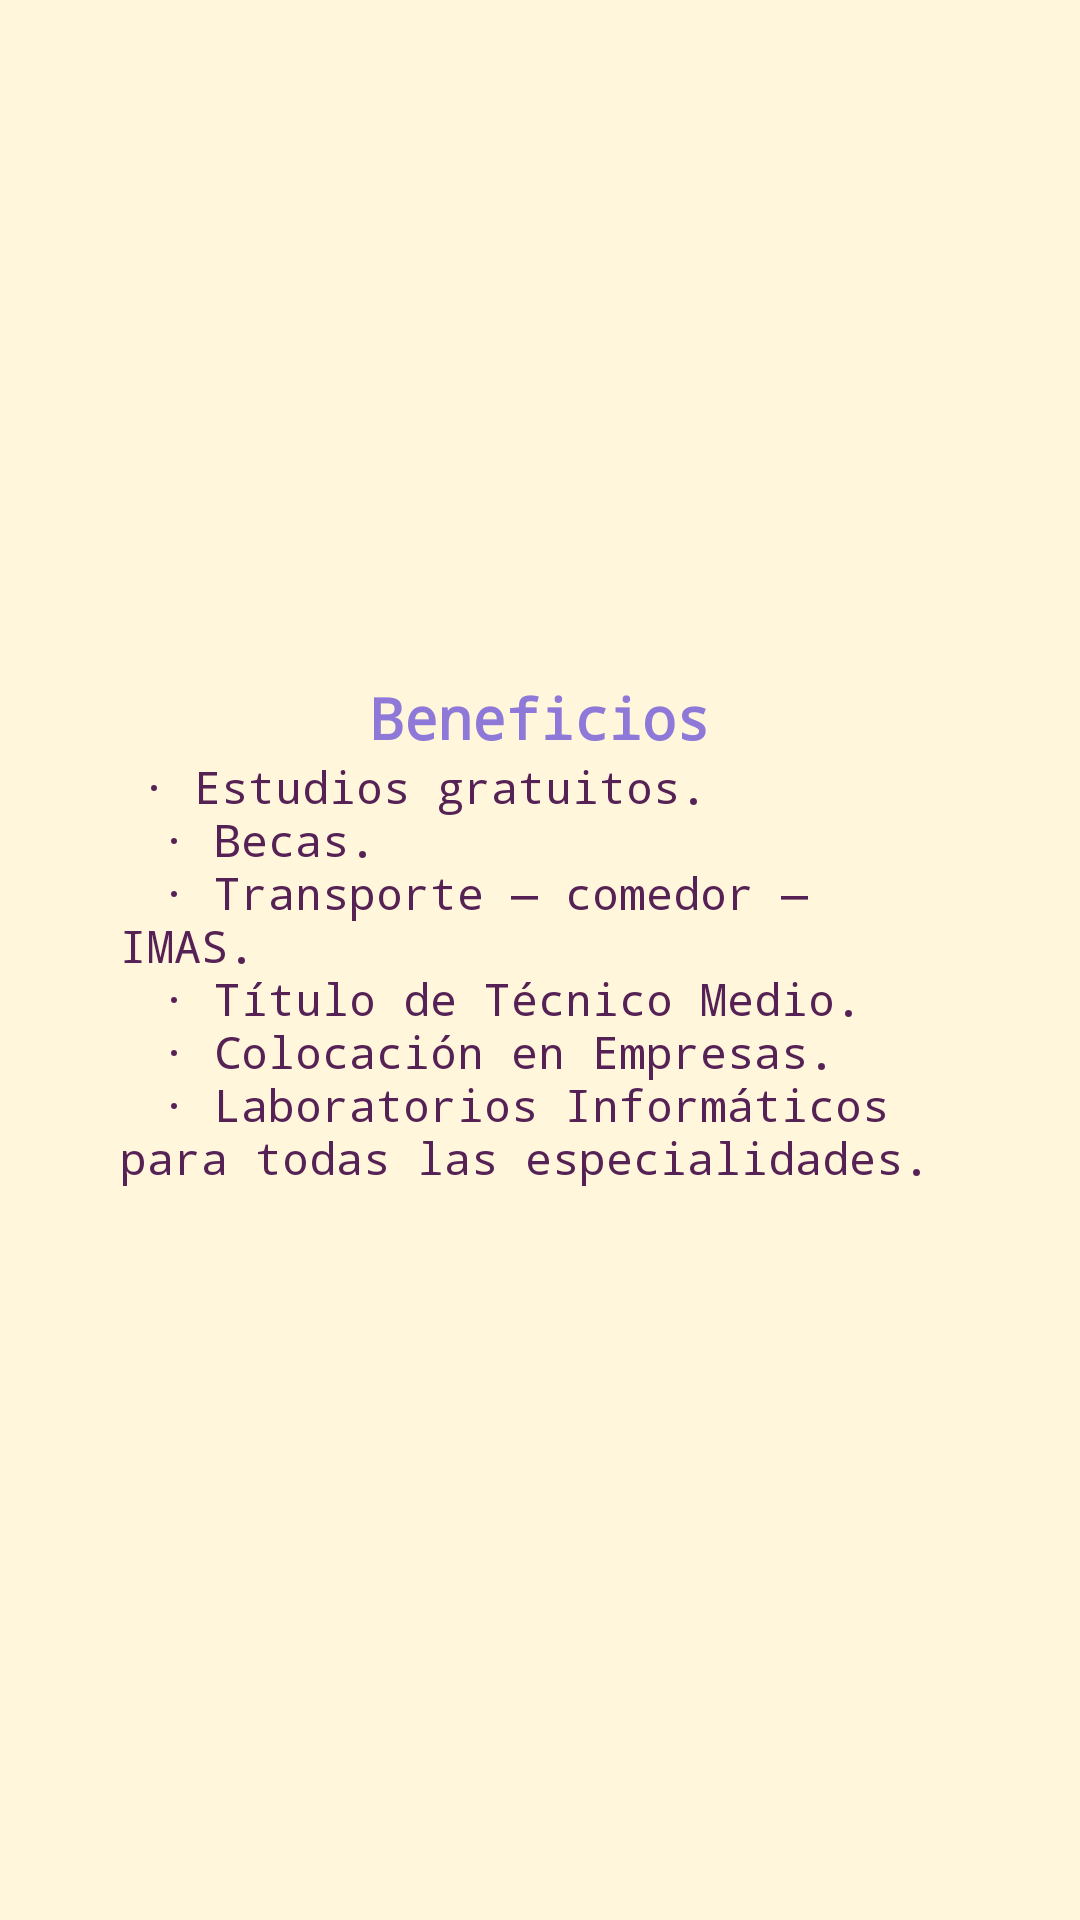

The Android layout XML behind this screen, and the referenced resources:
<!-- AndroidManifest.xml: application theme AppBaseTheme -->
<!-- res/layout/activity_benefits.xml -->
<?xml version="1.0" encoding="utf-8"?>
<ScrollView xmlns:android="http://schemas.android.com/apk/res/android"
    android:layout_width="fill_parent"
    android:layout_height="fill_parent"
    android:background="@color/crema"
    android:padding="@dimen/distancia"
    android:gravity="center"
    android:orientation="vertical">

    <LinearLayout
        android:layout_width="wrap_content"
        android:layout_height="wrap_content"
        android:layout_gravity="center"
        android:layout_margin="10dp"
        android:gravity="center_vertical"
        android:orientation="vertical"
        android:padding="15dp">

        <TextView
            android:id="@+id/txtvTiRequi"
            style="@style/Titulo"
            android:layout_width="wrap_content"
            android:layout_gravity="center"
            android:text="@string/beneficios" />

        <TextView
            android:id="@+id/txtvInfoRequi"
            style="@style/Informacion"
            android:layout_height="fill_parent"
            android:layout_gravity="left"
            android:text="@string/listabeneficios" />

    </LinearLayout>

</ScrollView>
<!-- resources referenced by this layout -->
<resources>
  <color name="crema">#FFF6DB</color>
  <dimen name="distancia">15dp</dimen>
  <string name="beneficios">Beneficios</string>
  <string name="listabeneficios">
          \t· Estudios gratuitos.\n
          \t· Becas.\n
          \t· Transporte — comedor — IMAS.\n
          \t· Título de Técnico Medio.\n
          \t· Colocación en Empresas.\n
          \t· Laboratorios Informáticos para todas las especialidades.\n
      </string>
  <style name="Informacion">
          <item name="android:layout_width">wrap_content</item>
  		<item name="android:layout_height">wrap_content</item>
  		<item name="android:textSize">15dp</item>
  		<item name="android:typeface">monospace</item>
          <item name="android:textColor">@color/purple</item>
  		<item name="android:layout_alignParentLeft">true</item>
     </style>
  <style name="Titulo">
  
         <item name="android:layout_width">wrap_content</item>
         <item name="android:layout_height">wrap_content</item>
         <item name="android:textSize">19dp</item>
         <item name="android:textColor">@color/violeta</item>
         <item name="android:textStyle">bold</item>
         <item name="android:typeface">monospace</item>
         <item name="android:layout_alignParentLeft">true</item>
          
     </style>
  <style name="AppBaseTheme" parent="Theme.AppCompat.Light.DarkActionBar">
          <item name="android:actionBarStyle">@style/MyActionBar</item>
          <item name="actionBarStyle">@style/MyActionBar</item>
      </style>
  <color name="purple">#562155</color>
  <color name="violeta">#8E79D9</color>
  <style name="MyActionBar" parent="@style/Widget.AppCompat.Light.ActionBar.Solid.Inverse">
          <item name="android:background">@color/purple</item>
          <item name="background">@color/purple</item>
      </style>
</resources>
